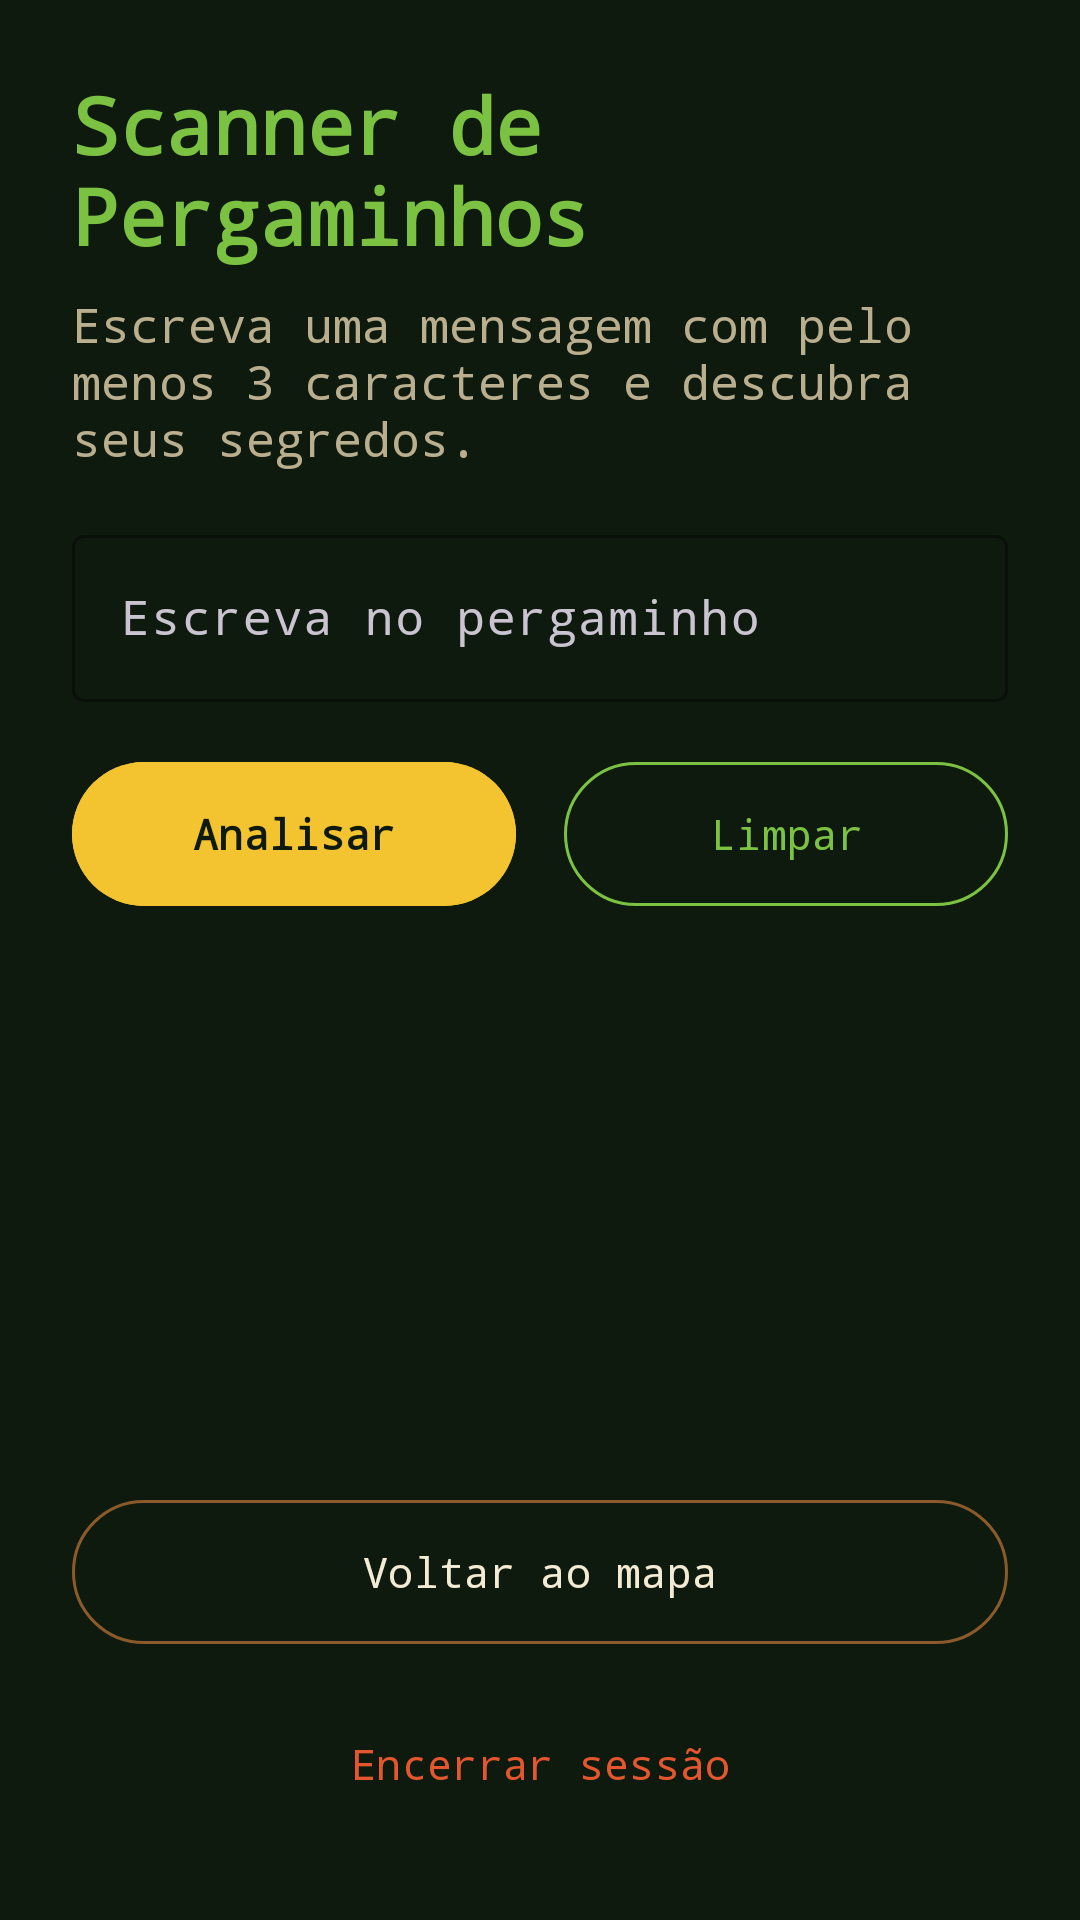

Here is an Android app screen rendered from its layout file. Give the layout XML and the strings, colors and styles it references.
<!-- AndroidManifest.xml: application theme Theme.PixelQuest -->
<!-- res/layout/activity_scanner.xml -->
<?xml version="1.0" encoding="utf-8"?>
<androidx.core.widget.NestedScrollView xmlns:android="http://schemas.android.com/apk/res/android"
    xmlns:app="http://schemas.android.com/apk/res-auto"
    xmlns:tools="http://schemas.android.com/tools"
    android:layout_width="match_parent"
    android:layout_height="match_parent"
    android:background="@color/neo_fundo"
    android:fillViewport="true"
    android:fitsSystemWindows="true"
    tools:context=".ScannerActivity">

    <LinearLayout
        android:layout_width="match_parent"
        android:layout_height="wrap_content"
        android:orientation="vertical"
        android:padding="@dimen/espaco_g">

        <TextView
            android:id="@+id/tvTituloScanner"
            android:layout_width="wrap_content"
            android:layout_height="wrap_content"
            android:text="@string/t3_titulo"
            android:textColor="@color/neo_ciano"
            android:textSize="@dimen/texto_titulo"
            android:textStyle="bold" />

        <TextView
            android:id="@+id/tvDescScanner"
            android:layout_width="wrap_content"
            android:layout_height="wrap_content"
            android:layout_marginTop="@dimen/espaco_p"
            android:text="@string/t3_desc"
            android:textColor="@color/neo_texto_suave"
            android:textSize="@dimen/texto_corpo" />

        <com.google.android.material.textfield.TextInputLayout
            android:id="@+id/tilMensagem"
            style="@style/Widget.Material3.TextInputLayout.OutlinedBox"
            android:layout_width="match_parent"
            android:layout_height="wrap_content"
            android:layout_marginTop="@dimen/espaco_m"
            android:hint="@string/t3_hint"
            app:boxStrokeColor="@color/neo_ciano"
            app:hintTextColor="@color/neo_ciano">

            <com.google.android.material.textfield.TextInputEditText
                android:id="@+id/etMensagem"
                android:layout_width="match_parent"
                android:layout_height="wrap_content"
                android:inputType="textMultiLine|textCapSentences"
                android:maxLines="4"
                android:textColor="@color/neo_texto" />
        </com.google.android.material.textfield.TextInputLayout>

        <LinearLayout
            android:layout_width="match_parent"
            android:layout_height="wrap_content"
            android:layout_marginTop="@dimen/espaco_m"
            android:orientation="horizontal">

            <com.google.android.material.button.MaterialButton
                android:id="@+id/btnAnalisar"
                android:layout_width="0dp"
                android:layout_height="@dimen/altura_botao"
                android:layout_marginEnd="@dimen/espaco_p"
                android:layout_weight="1"
                android:backgroundTint="@color/neo_rosa"
                android:text="@string/t3_btn_analisar"
                android:textColor="@color/neo_fundo"
                android:textStyle="bold" />

            <com.google.android.material.button.MaterialButton
                android:id="@+id/btnLimpar"
                style="@style/Widget.Material3.Button.OutlinedButton"
                android:layout_width="0dp"
                android:layout_height="@dimen/altura_botao"
                android:layout_marginStart="@dimen/espaco_p"
                android:layout_weight="1"
                android:text="@string/t3_btn_limpar"
                android:textColor="@color/neo_ciano"
                app:strokeColor="@color/neo_ciano" />
        </LinearLayout>

        
        <TableLayout
            android:id="@+id/painelResultado"
            android:layout_width="match_parent"
            android:layout_height="wrap_content"
            android:layout_marginTop="@dimen/espaco_g"
            android:background="@drawable/bg_resultado"
            android:padding="@dimen/espaco_m"
            android:stretchColumns="1"
            android:visibility="gone">

            <TableRow android:paddingBottom="@dimen/espaco_p">
                <TextView
                    android:text="@string/t3_col_medida"
                    android:textColor="@color/neo_ciano"
                    android:textSize="@dimen/texto_corpo"
                    android:textStyle="bold" />
                <TextView
                    android:gravity="end"
                    android:text="@string/t3_col_resultado"
                    android:textColor="@color/neo_ciano"
                    android:textSize="@dimen/texto_corpo"
                    android:textStyle="bold" />
            </TableRow>

            <TableRow android:paddingTop="@dimen/espaco_p">
                <TextView
                    android:text="@string/t3_caracteres"
                    android:textColor="@color/neo_texto"
                    android:textSize="@dimen/texto_pequeno" />
                <TextView
                    android:id="@+id/tvResCaracteres"
                    android:gravity="end"
                    android:textColor="@color/neo_rosa"
                    android:textSize="@dimen/texto_corpo"
                    android:textStyle="bold" />
            </TableRow>

            <TableRow android:paddingTop="@dimen/espaco_p">
                <TextView
                    android:text="@string/t3_palavras"
                    android:textColor="@color/neo_texto"
                    android:textSize="@dimen/texto_pequeno" />
                <TextView
                    android:id="@+id/tvResPalavras"
                    android:gravity="end"
                    android:textColor="@color/neo_rosa"
                    android:textSize="@dimen/texto_corpo"
                    android:textStyle="bold" />
            </TableRow>

            <TableRow android:paddingTop="@dimen/espaco_p">
                <TextView
                    android:text="@string/t3_vogais"
                    android:textColor="@color/neo_texto"
                    android:textSize="@dimen/texto_pequeno" />
                <TextView
                    android:id="@+id/tvResVogais"
                    android:gravity="end"
                    android:textColor="@color/neo_rosa"
                    android:textSize="@dimen/texto_corpo"
                    android:textStyle="bold" />
            </TableRow>

            <TableRow android:paddingTop="@dimen/espaco_p">
                <TextView
                    android:text="@string/t3_invertido"
                    android:textColor="@color/neo_texto"
                    android:textSize="@dimen/texto_pequeno" />
                <TextView
                    android:id="@+id/tvResInvertido"
                    android:layout_marginStart="@dimen/espaco_m"
                    android:gravity="end"
                    android:textColor="@color/neo_rosa"
                    android:textSize="@dimen/texto_corpo"
                    android:textStyle="bold" />
            </TableRow>

            <TableRow android:paddingTop="@dimen/espaco_p">
                <TextView
                    android:text="@string/t3_palindromo"
                    android:textColor="@color/neo_texto"
                    android:textSize="@dimen/texto_pequeno" />
                <TextView
                    android:id="@+id/tvResPalindromo"
                    android:gravity="end"
                    android:textColor="@color/neo_rosa"
                    android:textSize="@dimen/texto_corpo"
                    android:textStyle="bold" />
            </TableRow>
        </TableLayout>

        
        <View
            android:layout_width="match_parent"
            android:layout_height="0dp"
            android:layout_weight="1"
            android:minHeight="@dimen/espaco_g" />

        <com.google.android.material.button.MaterialButton
            android:id="@+id/btnVoltarScanner"
            style="@style/Widget.Material3.Button.OutlinedButton"
            android:layout_width="match_parent"
            android:layout_height="@dimen/altura_botao"
            android:text="@string/btn_voltar"
            android:textColor="@color/neo_texto"
            app:strokeColor="@color/neo_roxo" />

        <com.google.android.material.button.MaterialButton
            android:id="@+id/btnEncerrarScanner"
            style="@style/Widget.Material3.Button.TextButton"
            android:layout_width="match_parent"
            android:layout_height="@dimen/altura_botao"
            android:layout_marginTop="@dimen/espaco_p"
            android:text="@string/btn_encerrar"
            android:textColor="@color/neo_erro" />

    </LinearLayout>
</androidx.core.widget.NestedScrollView>
<!-- resources referenced by this layout -->
<resources>
  <color name="neo_ciano">#7CC242</color>
  <color name="neo_erro">#E4572E</color>
  <color name="neo_fundo">#0F1A0F</color>
  <color name="neo_rosa">#F4C430</color>
  <color name="neo_roxo">#8B5A2B</color>
  <color name="neo_texto">#F3EBD3</color>
  <color name="neo_texto_suave">#B9AE8E</color>
  <dimen name="altura_botao">56dp</dimen>
  <dimen name="espaco_g">24dp</dimen>
  <dimen name="espaco_m">16dp</dimen>
  <dimen name="espaco_p">8dp</dimen>
  <dimen name="texto_corpo">16sp</dimen>
  <dimen name="texto_pequeno">14sp</dimen>
  <dimen name="texto_titulo">26sp</dimen>
  <!-- drawable bg_resultado (drawable) -->
  <?xml version="1.0" encoding="utf-8"?>
  <shape xmlns:android="http://schemas.android.com/apk/res/android"
      android:shape="rectangle">
      <solid android:color="@color/neo_superficie" />
      <corners android:radius="@dimen/raio_card" />
      <stroke
          android:width="@dimen/borda_card"
          android:color="@color/neo_ciano" />
  </shape>
  <string name="btn_encerrar">Encerrar sessão</string>
  <string name="btn_voltar">Voltar ao mapa</string>
  <string name="t3_btn_analisar">Analisar</string>
  <string name="t3_btn_limpar">Limpar</string>
  <string name="t3_caracteres">Caracteres sem espaços</string>
  <string name="t3_col_medida">Medida</string>
  <string name="t3_col_resultado">Resultado</string>
  <string name="t3_desc">Escreva uma mensagem com pelo menos 3 caracteres e descubra seus segredos.</string>
  <string name="t3_hint">Escreva no pergaminho</string>
  <string name="t3_invertido">Texto invertido</string>
  <string name="t3_palavras">Palavras</string>
  <string name="t3_palindromo">Palíndromo</string>
  <string name="t3_titulo">Scanner de Pergaminhos</string>
  <string name="t3_vogais">Vogais</string>
  <style name="Theme.PixelQuest" parent="Base.Theme.PixelQuest" />
  <color name="neo_superficie">#1B2B17</color>
  <dimen name="raio_card">4dp</dimen>
  <dimen name="borda_card">3dp</dimen>
  <style name="Base.Theme.PixelQuest" parent="Theme.Material3.Dark.NoActionBar">
          <item name="colorPrimary">@color/neo_rosa</item>
          <item name="colorOnPrimary">@color/neo_fundo</item>
          <item name="colorSecondary">@color/neo_ciano</item>
          <item name="colorOnSecondary">@color/neo_fundo</item>
          <item name="colorSurface">@color/neo_superficie</item>
          <item name="colorOnSurface">@color/neo_texto</item>
          <item name="colorError">@color/neo_erro</item>
          <item name="android:colorBackground">@color/neo_fundo</item>
          <item name="android:windowBackground">@color/neo_fundo</item>
          <item name="android:fontFamily">monospace</item>
          <item name="fontFamily">monospace</item>
      </style>
</resources>
